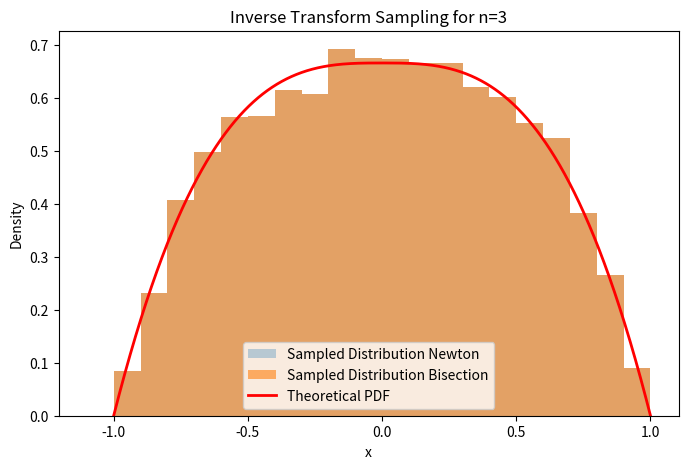

Reproduce this figure in Python.
import numpy as np
import matplotlib.pyplot as plt

def F(x, n):
    if n % 2 == 0:
        if -1 <= x < 0:
            return ((x + 1) * (n + 1) - x**(n + 1) - 1) / (2 * n)
        else:
            return (x * (n + 1) - x**(n + 1)) / (2 * n) + 1/2
    else:
        if -1 <= x < 0:
            return ((x + 1) * (n + 1) + x**(n + 1) - 1) / (2 * n)
        else:
            return (x * (n + 1) - x**(n + 1)) / (2 * n) + 1/2

def f(x, n):
    return ((n + 1) / (2 * n)) * (1 - np.abs(x)**n)

def Finv(u, n):
    x = 2*u - 1
    g = F(x, n) - u
    while np.abs(g) >= 1e-6 :
        if f(x, n) != 0:
            x = x - g/f(x, n)
        else:
            break
        g = F(x, n) - u
    return x

# Parameters
n = 3
def Finvb(u, n):
    a = - 1
    b = 1
    g = F(0, n) - u
    while np.abs(g) >= 1e-8:
        if(g < 0):
            a = (a + b)/2
        else:
            b = (a + b)/2
        g = F((a + b)/2, n) - u
    return (a + b)/2

# Generate random samples
U = np.random.random(10000)  # Uniformly distributed values in [0,1]
X = np.array([Finv(u, n) for u in U])  # Transform using inverse CDF
Xb = np.array([Finvb(u, n) for u in U]) 

# Generate the theoretical PDF
x_vals = np.arange(-1, 1, 0.0001)
pdf_vals = f(x_vals, n)  # Theoretical probability density function

# Plot the results
plt.figure(figsize=(8, 5))
plt.hist(X, bins=np.arange(-1.1, 1.1, 0.1), density=True, alpha = 0.3, label="Sampled Distribution Newton")
plt.hist(Xb, bins=np.arange(-1.1, 1.1, 0.1), density=True, alpha=0.6, label="Sampled Distribution Bisection")
plt.plot(x_vals, pdf_vals, 'r-', lw=2, label="Theoretical PDF")
plt.xlabel("x")
plt.ylabel("Density")
plt.legend()
plt.title(f"Inverse Transform Sampling for n={n}")
plt.show()
